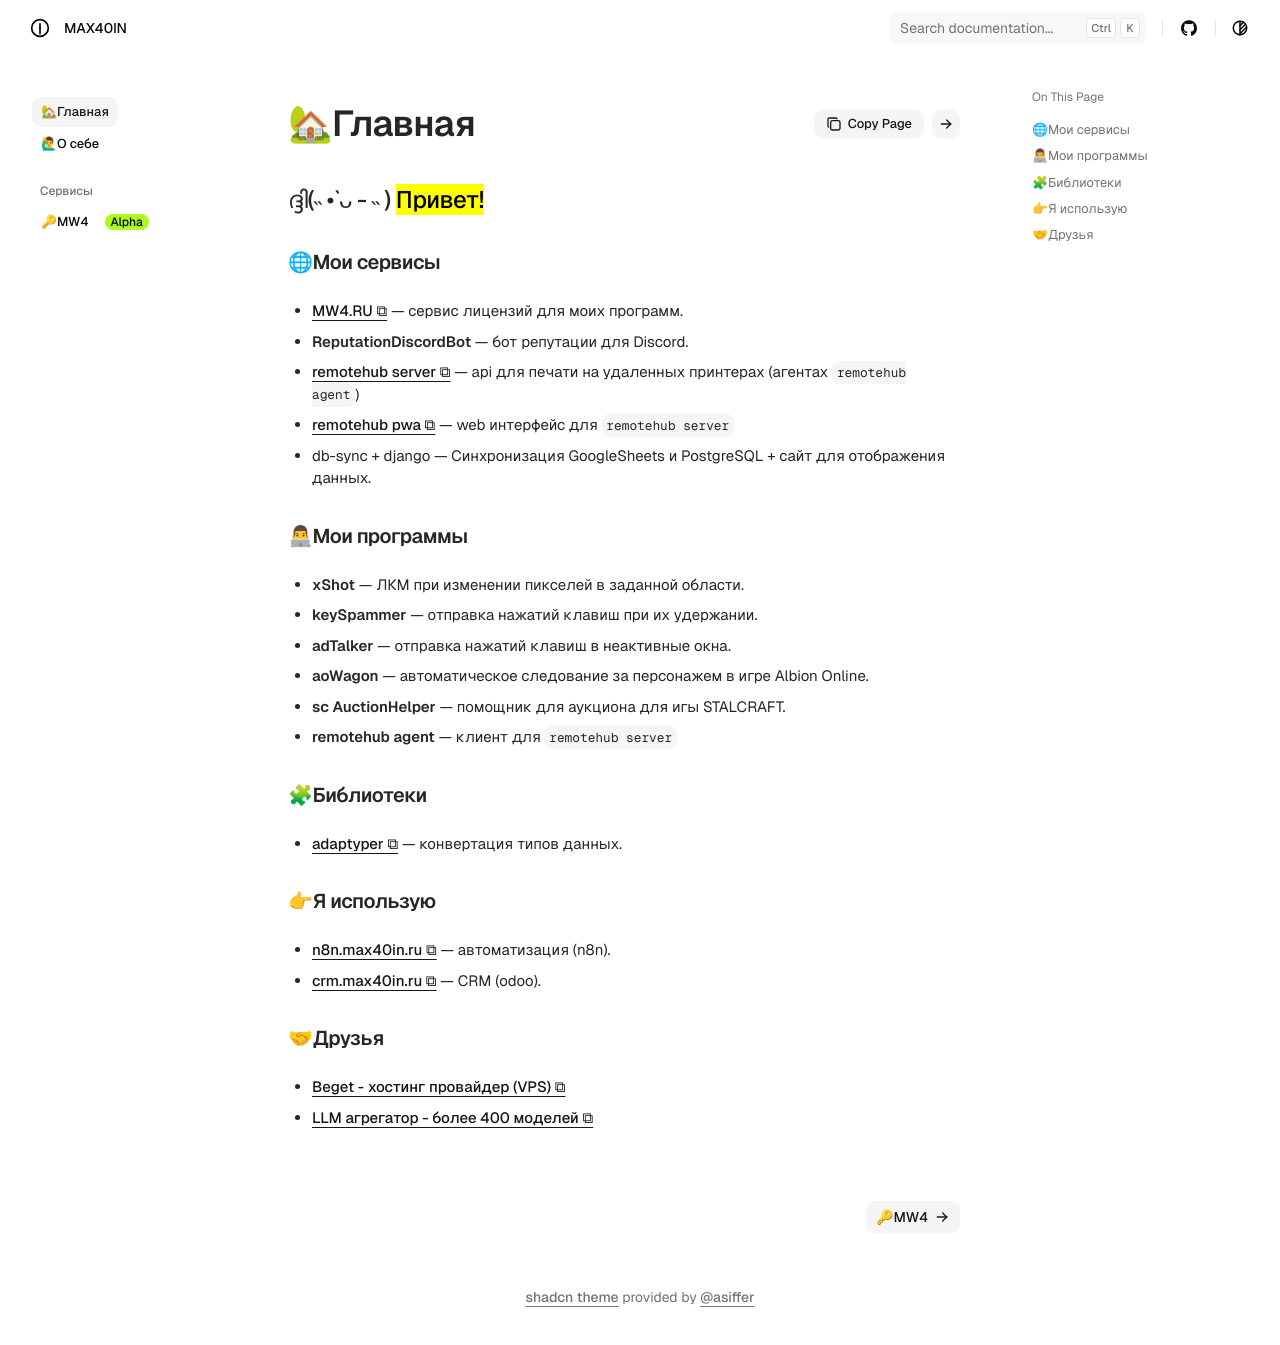

repository: mc92mc/mc92mc.github.io · page: index.html · generator: mkdocs

## ദ്ദി(˵ •̀ ᴗ - ˵ ) ==Привет!==

### 🌐Мои сервисы

- [MW4.RU](https://MW4.RU) — сервис лицензий для моих программ.
- **ReputationDiscordBot** — бот репутации для Discord.
- [remotehub server](http://62.113.100.86:8000/docs) — api для печати на удаленных принтерах (агентах `remotehub agent`)
- [remotehub pwa](https://anywhereprint.ru) — web интерфейс для `remotehub server`
- db-sync + django — Синхронизация GoogleSheets и PostgreSQL + сайт для отображения данных.

### 👨💻Мои программы

- **xShot** — ЛКМ при изменении пикселей в заданной области.
- **keySpammer** — отправка нажатий клавиш при их удержании.
- **adTalker** — отправка нажатий клавиш в неактивные окна.
- **aoWagon** — автоматическое следование за персонажем в игре Albion Online.
- **sc AuctionHelper** — помощник для аукциона для игы STALCRAFT.
- **remotehub agent** — клиент для `remotehub server`

### 🧩Библиотеки

- [adaptyper](https://pypi.org/project/adaptyper/) — конвертация типов данных.

### 👉Я использую

- [n8n.max40in.ru](https://n8n.max40in.ru) — автоматизация (n8n).
- [crm.max40in.ru](https://crm.max40in.ru) — CRM (odoo).

### 🤝Друзья

- [Beget - хостинг провайдер (VPS)](https://beget.com/p1451243)
- [LLM агрегатор - более 400 моделей](https://polza.ai?referral=CLQuGgUe9Y)
